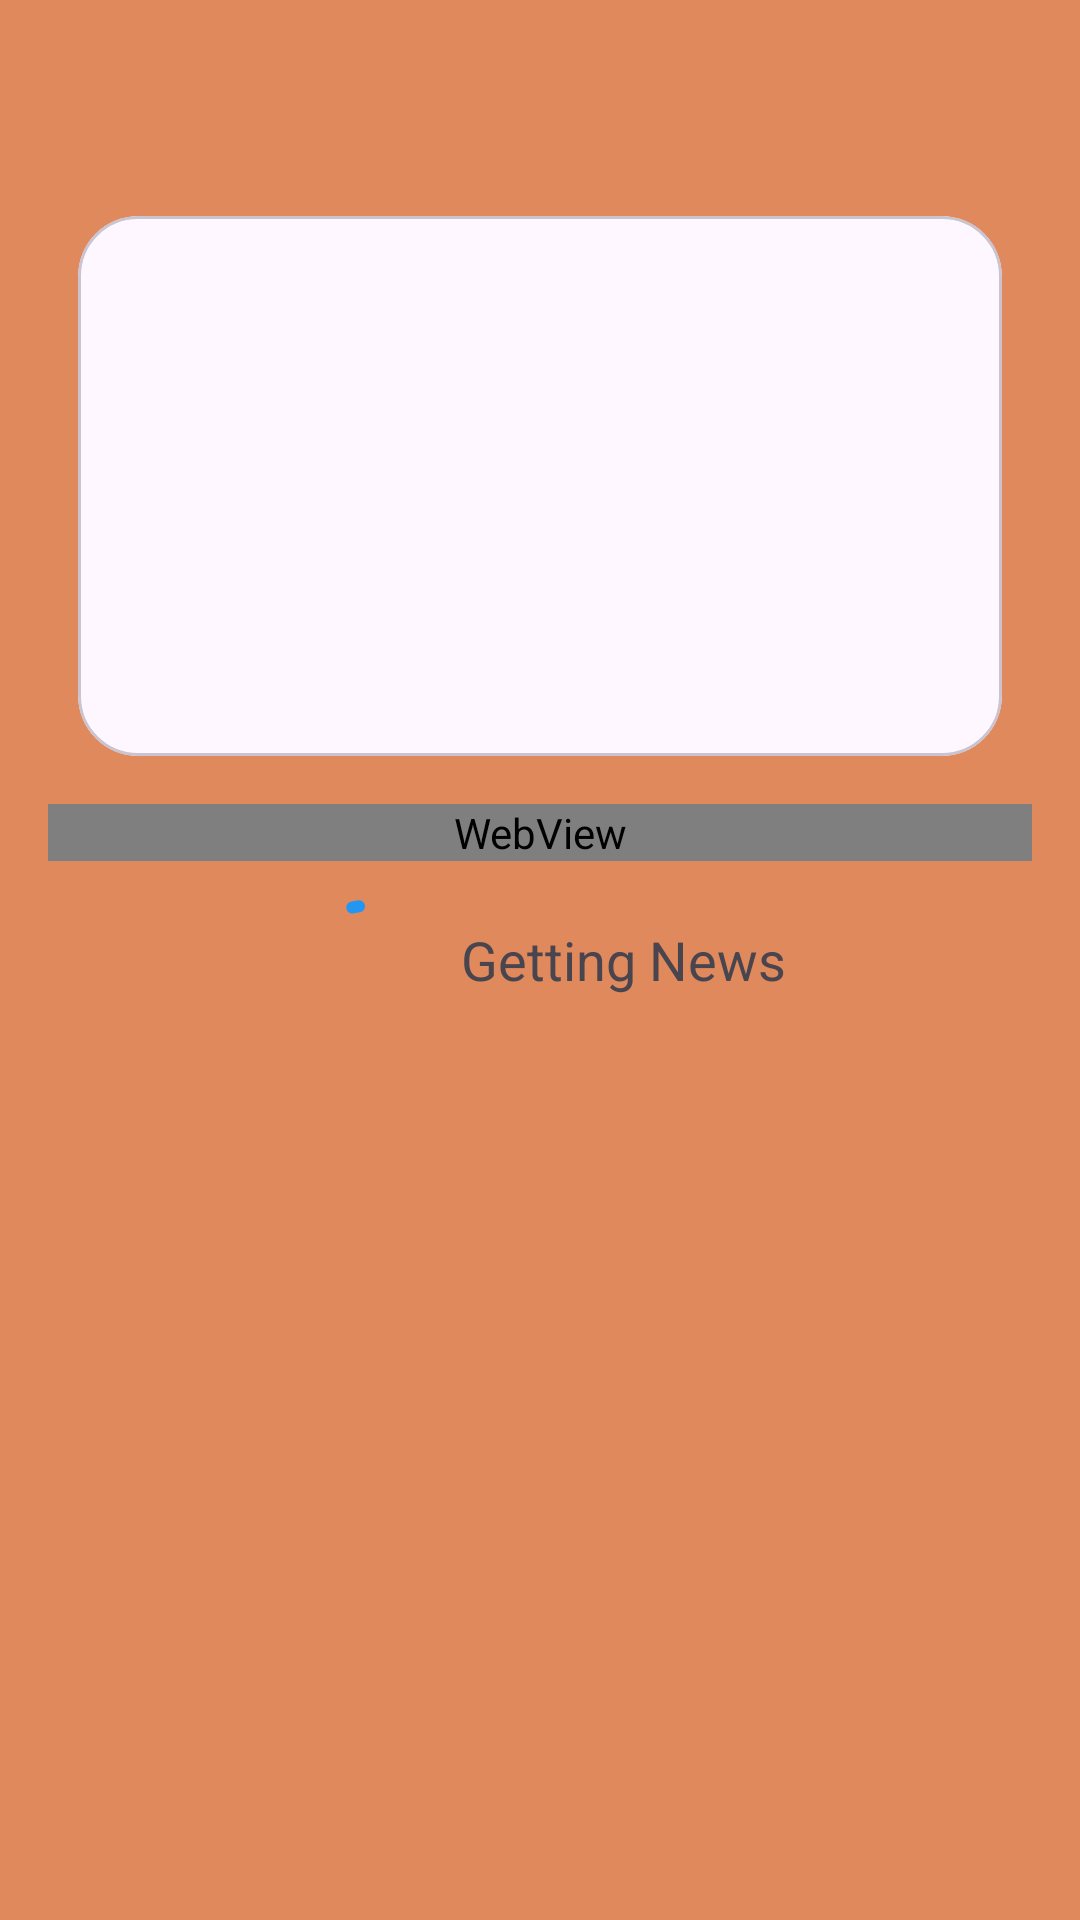

Write the Android layout XML for this screen, with the resource values it uses.
<!-- AndroidManifest.xml: application theme Theme.BasketballN -->
<!-- res/layout/activity_detail.xml -->
<?xml version="1.0" encoding="utf-8"?>
<androidx.coordinatorlayout.widget.CoordinatorLayout xmlns:android="http://schemas.android.com/apk/res/android"
    xmlns:app="http://schemas.android.com/apk/res-auto"
    xmlns:tools="http://schemas.android.com/tools"
    android:layout_width="match_parent"
    android:layout_height="match_parent"
    tools:context=".DetailActivity"
    android:background="@color/light_orange">

    <com.google.android.material.appbar.AppBarLayout
        android:id="@+id/app_bar_layout"
        android:layout_width="match_parent"
        android:layout_height="wrap_content"
        android:layout_margin="10dp"
        android:background="@color/light_orange">

        <com.google.android.material.appbar.CollapsingToolbarLayout
            android:layout_width="match_parent"
            android:layout_height="wrap_content"
            app:contentScrim="@color/light_orange"
            app:layout_scrollFlags="scroll|snap|exitUntilCollapsed"
            app:titleEnabled="false">

            <androidx.constraintlayout.widget.ConstraintLayout
                android:layout_width="match_parent"
                android:layout_height="wrap_content">

                <TextView
                    android:id="@+id/detail_title"
                    android:layout_width="match_parent"
                    android:layout_height="wrap_content"
                    android:textSize="20sp"
                    android:textColor="@color/black"
                    android:textStyle="bold"
                    app:layout_constraintTop_toTopOf="parent" />

                <TextView
                    android:id="@+id/detail_date"
                    android:layout_width="wrap_content"
                    android:layout_height="wrap_content"
                    android:textColor="@color/black"
                    android:paddingEnd="10dp"
                    app:layout_constraintTop_toBottomOf="@id/detail_title"
                    app:layout_constraintStart_toStartOf="@id/detail_title"/>

                <TextView
                    android:id="@+id/detail_author"
                    android:layout_width="wrap_content"
                    android:layout_height="wrap_content"
                    android:textColor="@color/black"
                    app:layout_constraintStart_toEndOf="@id/detail_date"
                    app:layout_constraintBaseline_toBaselineOf="@id/detail_date"/>

                <com.google.android.material.card.MaterialCardView
                    android:id="@+id/cv_detail"
                    android:layout_width="match_parent"
                    android:layout_height="180dp"
                    app:cardCornerRadius="20dp"
                    android:layout_margin="16dp"
                    app:layout_constraintTop_toBottomOf="@id/detail_author">

                    <ImageView
                        android:id="@+id/detail_image"
                        android:layout_width="match_parent"
                        android:layout_height="match_parent"
                        android:scaleType="centerCrop"
                        android:contentDescription="@string/detail_image_desc"/>


                </com.google.android.material.card.MaterialCardView>



            </androidx.constraintlayout.widget.ConstraintLayout>

        </com.google.android.material.appbar.CollapsingToolbarLayout>


    </com.google.android.material.appbar.AppBarLayout>

    <androidx.core.widget.NestedScrollView
        android:layout_width="match_parent"
        android:layout_height="match_parent"
        app:layout_behavior="com.google.android.material.appbar.AppBarLayout$ScrollingViewBehavior">

        <WebView
            android:id="@+id/wv_detail"
            android:layout_width="match_parent"
            android:layout_height="match_parent"
            android:layout_margin="16dp" />

    </androidx.core.widget.NestedScrollView>



    <include
        android:id="@+id/loading_view"
        layout="@layout/loading_layout"
        android:layout_width="match_parent"
        android:layout_height="match_parent"
        app:layout_anchorGravity="center" />

</androidx.coordinatorlayout.widget.CoordinatorLayout>
<!-- res/layout/loading_layout.xml (included above) -->
<?xml version="1.0" encoding="utf-8"?>
<LinearLayout xmlns:android="http://schemas.android.com/apk/res/android"
    xmlns:app="http://schemas.android.com/apk/res-auto"
    android:layout_width="match_parent"
    android:layout_height="match_parent"
    android:gravity="center"
    android:orientation="horizontal">

    <com.google.android.material.progressindicator.CircularProgressIndicator
        android:layout_width="match_parent"
        android:layout_height="wrap_content"
        android:indeterminate="true"
        app:indicatorColor="@color/blue"
        app:trackColor="#DCD5D5" />

    <TextView
        android:layout_width="wrap_content"
        android:layout_height="wrap_content"
        android:layout_marginStart="8dp"
        android:text="@string/getting_news"
        android:textSize="18sp" />


</LinearLayout>
<!-- resources referenced by this layout -->
<resources>
  <color name="black">#131313</color>
  <color name="blue">#2196F3</color>
  <color name="light_orange">#DF895C</color>
  <string name="detail_image_desc">Detail Image Desc</string>
  <string name="getting_news">Getting News</string>
  <style name="Theme.BasketballN" parent="Base.Theme.BasketballN" />
  <style name="Base.Theme.BasketballN" parent="Theme.Material3.DayNight.NoActionBar">
          
          
          <item name="colorPrimary">@color/black</item>
          <item name="android:statusBarColor">@color/orange</item>
      </style>
  <color name="orange">#E27C45</color>
</resources>
